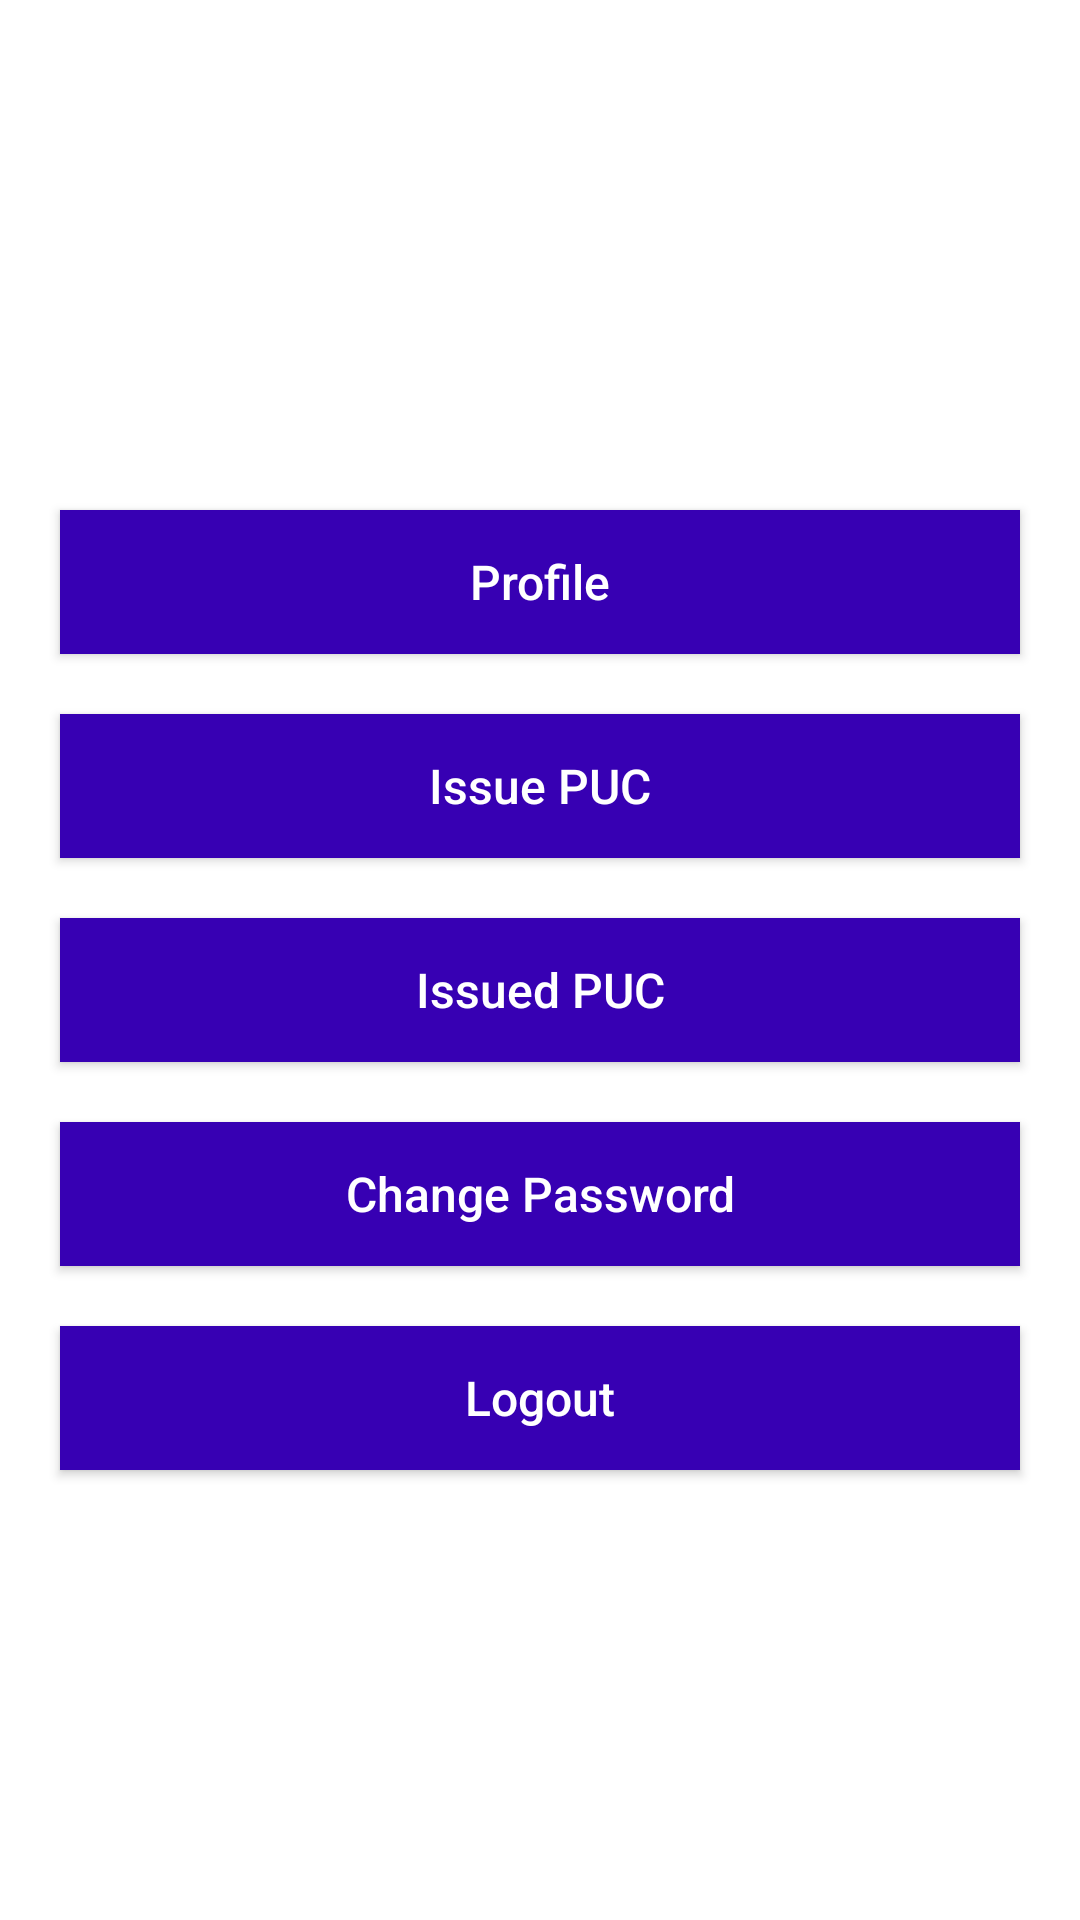

This screen was rendered from an Android layout file. Write that file and the resources it references.
<!-- AndroidManifest.xml: application theme AppTheme -->
<!-- res/layout/puc_activity_main.xml -->
<?xml version="1.0" encoding="utf-8"?>
<ScrollView xmlns:android="http://schemas.android.com/apk/res/android"
    android:layout_width="fill_parent"
    android:layout_height="fill_parent"
    android:background="@android:color/background_light"
    android:fillViewport="true"
    android:focusableInTouchMode="true">

    <RelativeLayout
        android:id="@+id/PUCProfile"
        android:layout_width="fill_parent"
        android:layout_height="wrap_content"
        android:gravity="center_vertical">

        <Button
            android:id="@+id/button2"
            android:layout_width="fill_parent"
            android:layout_height="wrap_content"
            android:layout_centerHorizontal="true"
            android:layout_marginLeft="20.0dp"
            android:layout_marginRight="20.0dp"
            android:layout_marginTop="20dp"
            android:background="@color/colorPrimaryDark"
            android:text="Profile"
            android:textAlignment="center"
            android:textAllCaps="false"
            android:textColor="#ffffffff"
            android:textSize="16.0sp"
            android:textStyle="normal"/>

        <Button
            android:id="@+id/Button1"
            android:layout_width="fill_parent"
            android:layout_height="wrap_content"
            android:layout_below="@id/button2"
            android:layout_centerHorizontal="true"
            android:layout_marginLeft="20.0dp"
            android:layout_marginRight="20.0dp"
            android:layout_marginTop="20dp"
            android:background="@color/colorPrimaryDark"
            android:text="Issue PUC"
            android:textAlignment="center"
            android:textAllCaps="false"
            android:textColor="#ffffffff"
            android:textSize="16.0sp"
            android:textStyle="normal"/>

        <Button
            android:id="@+id/Button3"
            android:layout_width="fill_parent"
            android:layout_height="wrap_content"
            android:layout_below="@id/Button1"
            android:layout_centerHorizontal="true"
            android:layout_marginLeft="20.0dp"
            android:layout_marginRight="20.0dp"
            android:layout_marginTop="20dp"
            android:background="@color/colorPrimaryDark"
            android:text="Issued PUC"
            android:textAlignment="center"
            android:textAllCaps="false"
            android:textColor="#ffffffff"
            android:textSize="16.0sp"
            android:textStyle="normal"/>


        <Button
            android:id="@+id/PUCMainChangePassword"
            android:layout_width="fill_parent"
            android:layout_height="wrap_content"
            android:layout_below="@id/Button3"
            android:layout_centerHorizontal="true"
            android:layout_marginLeft="20.0dp"
            android:layout_marginRight="20.0dp"
            android:layout_marginTop="20dp"
            android:background="@color/colorPrimaryDark"
            android:text="Change Password"
            android:textAlignment="center"
            android:textAllCaps="false"
            android:textColor="#ffffffff"
            android:textSize="16.0sp"
            android:textStyle="normal"/>

        <Button
            android:id="@+id/PUCMainLogout"
            android:layout_width="fill_parent"
            android:layout_height="wrap_content"
            android:layout_below="@id/PUCMainChangePassword"
            android:layout_centerHorizontal="true"
            android:layout_marginLeft="20.0dp"
            android:layout_marginRight="20.0dp"
            android:layout_marginTop="20dp"
            android:background="@color/colorPrimaryDark"
            android:text="Logout"
            android:textAlignment="center"
            android:textAllCaps="false"
            android:textColor="#ffffffff"
            android:textSize="16.0sp"
            android:textStyle="normal"/>

    </RelativeLayout>
</ScrollView>
<!-- resources referenced by this layout -->
<resources>
  <style name="AppTheme" parent="Theme.AppCompat.Light.NoActionBar">
          
          <item name="colorPrimary">@color/colorPrimary</item>
          <item name="colorPrimaryDark">@color/colorPrimaryDark</item>
          <item name="colorAccent">@color/colorAccent</item>
      </style>
  <!-- not gathered from this repository: default colours our renderer supplied (Android Studio template values) -->
  <color name="colorPrimary">#FF6200EE</color>
  <color name="colorPrimaryDark">#FF3700B3</color>
  <color name="colorAccent">#FF03DAC5</color>
</resources>
